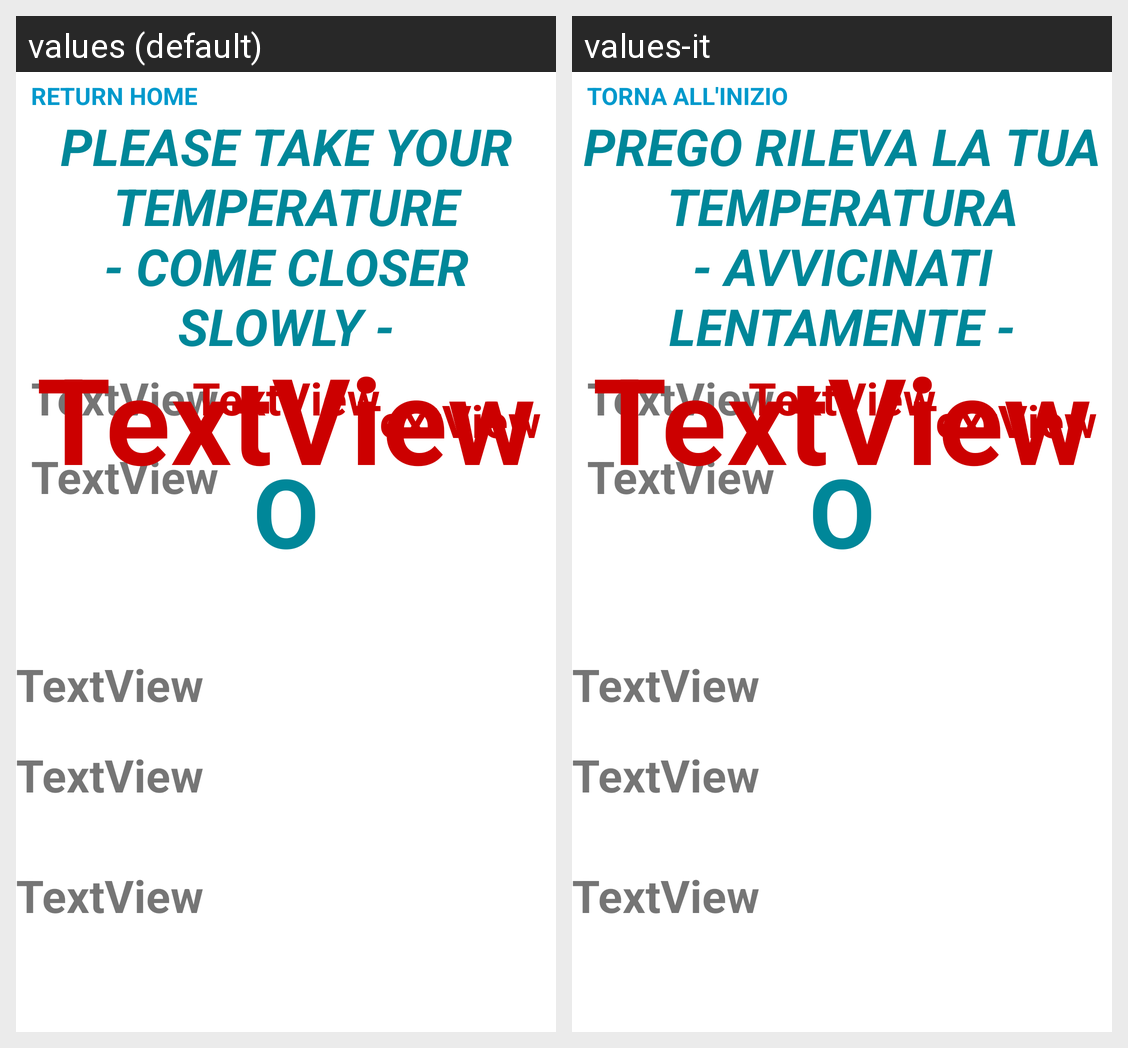

This grid shows one Android layout under two languages. Give, for every string resource on the screen, its name, the default text and each shown locale's text.
Android screen res/layout/fragment_temp_reader.xml rendered under 2 locales, left to right: values (default), values-it. Device: Nexus 5 (rendered at 1080×1920; each locale shown at half size, 540×960, under a caption strip naming it); theme Theme.CovidPasScanner.
Strings drawn on this screen, with the default value and each locale's value (text and hints the layout hard-codes, and strings that could not be matched under every locale, appear in the picture but are not listed):

label_return_home
  values: Return Home
  values-it: Torna all'inizio

label_position_temp
  values: PLEASE TAKE YOUR TEMPERATURE
      - COME CLOSER SLOWLY -
  values-it: PREGO RILEVA LA TUA TEMPERATURA
      - AVVICINATI LENTAMENTE -
